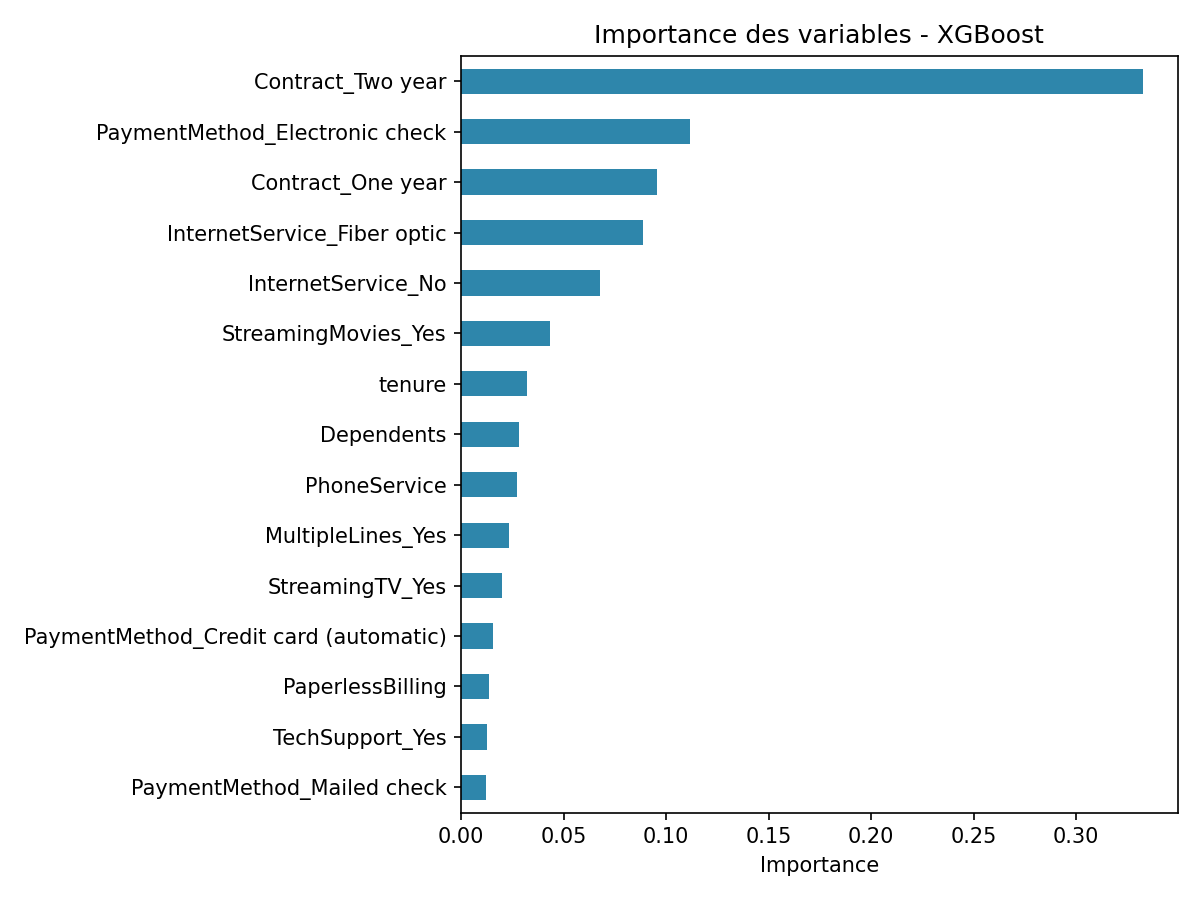

The data file committed next to this chart (first rows):
, 0
Contract_Two year, 0.3329
PaymentMethod_Electronic check, 0.1119
Contract_One year, 0.09554
InternetService_Fiber optic, 0.0887
InternetService_No, 0.06779
StreamingMovies_Yes, 0.04338
tenure, 0.03198
Dependents, 0.02822
PhoneService, 0.02732
MultipleLines_Yes, 0.02312
StreamingTV_Yes, 0.01996
PaymentMethod_Credit card (automatic), 0.01571
PaperlessBilling, 0.01353
TechSupport_Yes, 0.01262
PaymentMethod_Mailed check, 0.01221
